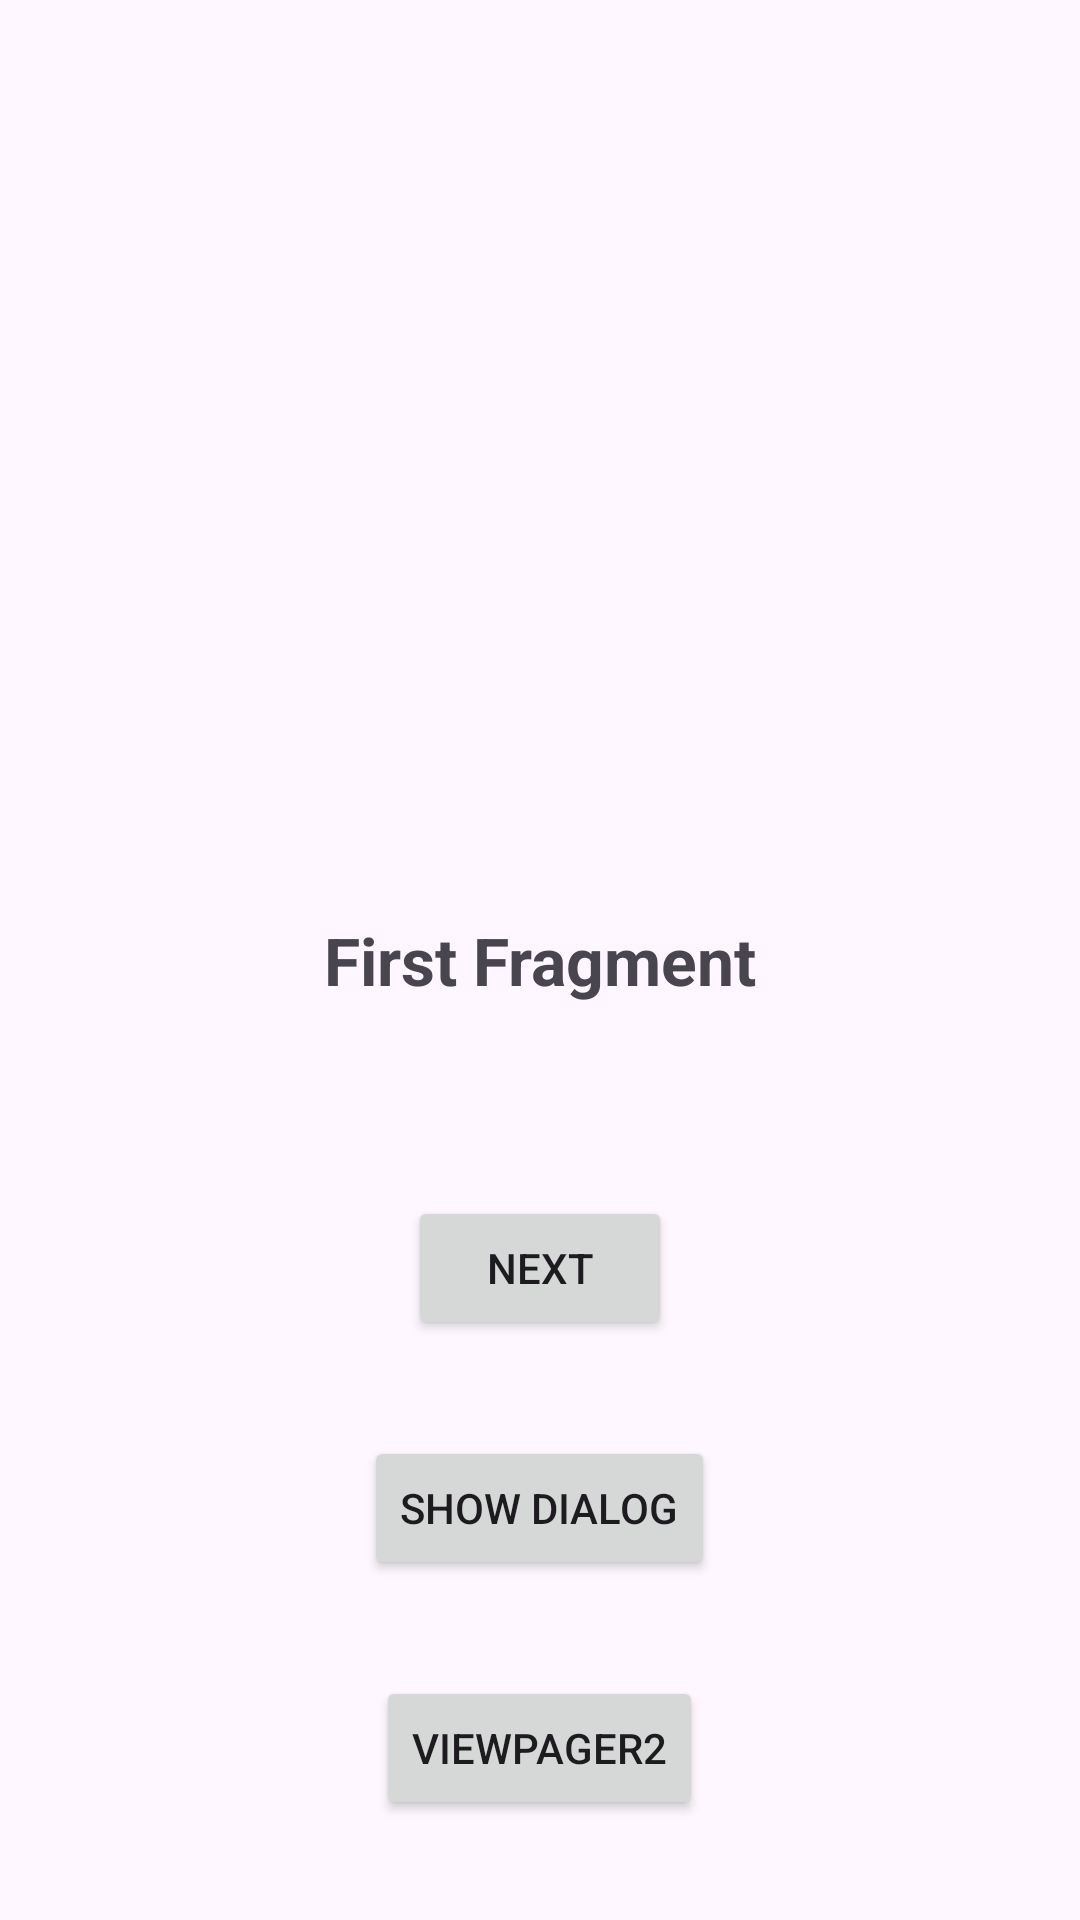

Reconstruct the res/layout file that produces this screen, plus the resources it refers to.
<!-- AndroidManifest.xml: application theme Theme.SampleDemo -->
<!-- res/layout/fragment_first.xml -->
<?xml version="1.0" encoding="utf-8"?>
<layout xmlns:android="http://schemas.android.com/apk/res/android"
    xmlns:tools="http://schemas.android.com/tools"
    xmlns:app="http://schemas.android.com/apk/res-auto">

    <data>

    </data>

    <androidx.constraintlayout.widget.ConstraintLayout
        android:layout_width="match_parent"
        android:layout_height="match_parent"
        tools:context=".fragment.FirstFragment">

        <TextView
            android:id="@+id/tvContent"
            android:layout_width="wrap_content"
            android:layout_height="wrap_content"
            android:layout_gravity="center"
            android:textSize="22sp"
            android:textStyle="bold"
            app:layout_constraintTop_toTopOf="parent"
            app:layout_constraintBottom_toBottomOf="parent"
            app:layout_constraintStart_toStartOf="parent"
            app:layout_constraintEnd_toEndOf="parent"
            android:text="First Fragment" />

        <LinearLayout
            android:layout_width="match_parent"
            android:layout_height="wrap_content"
            android:orientation="vertical"
            android:layout_marginTop="32dp"
            android:gravity="center"
            app:layout_constraintStart_toStartOf="parent"
            app:layout_constraintEnd_toEndOf="parent"
            app:layout_constraintTop_toBottomOf="@id/tvContent">
            <Button
                android:id="@+id/btnNext"
                android:layout_width="wrap_content"
                android:layout_height="wrap_content"
                android:layout_marginTop="32dp"
                android:text="Next"/>

            <Button
                android:id="@+id/btnDialog"
                android:layout_width="wrap_content"
                android:layout_height="wrap_content"
                android:text="Show dialog"
                android:layout_marginTop="32dp"/>

            <Button
                android:id="@+id/btnPager"
                android:layout_width="wrap_content"
                android:layout_height="wrap_content"
                android:text="ViewPager2"
                android:layout_marginTop="32dp"/>
        </LinearLayout>




    </androidx.constraintlayout.widget.ConstraintLayout>
</layout>
<!-- resources referenced by this layout -->
<resources>
  <style name="Theme.SampleDemo" parent="Base.Theme.SampleDemo" />
  <style name="Base.Theme.SampleDemo" parent="Theme.Material3.DayNight.NoActionBar">
          
          
      </style>
</resources>
